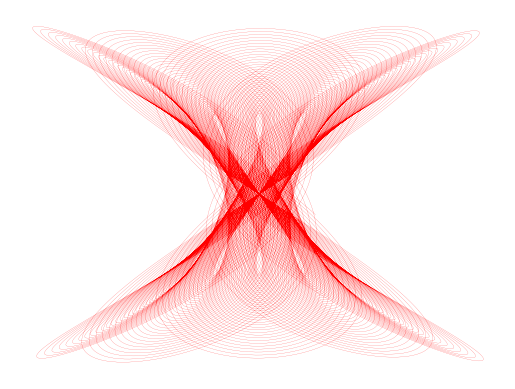

Recreate this plot in Python.
import numpy as np 
import matplotlib.pyplot as plt 

#Paramter yang digunakan
n = 1000000
t = np.logspace(np.log10(10),np.log10(500),n)

#silahkan merubah parameter ini
A = [ 16, 10, 10, 989 ] #amplitude
d = [ .004, .001, .002, .0015 ] #damping
f = [ 4, 1, 2, 2.5 ] #frekuensi(f)

#membuat pasangan x dan y 
x = A[0]*np.sin(t*f[0])*np.exp(-d[0]*t) + A[1]*np.sin(t*f[1])*np.exp(-d[1]*t)
y = A[2]*np.sin(t*f[2])*np.exp(-d[2]*t) + A[3]*np.sin(t*f[3])*np.exp(-d[3]*t)

#menampilkan plotnya 
plt.plot(x,y,'r',linewidth=.1)
plt.axis('off')
plt.show()

#melihat komponen satupersatu
# plt.plot(np.sin(t*f[0])*np.exp(-d[0]*t),linewidth=.5)
# plt.show()